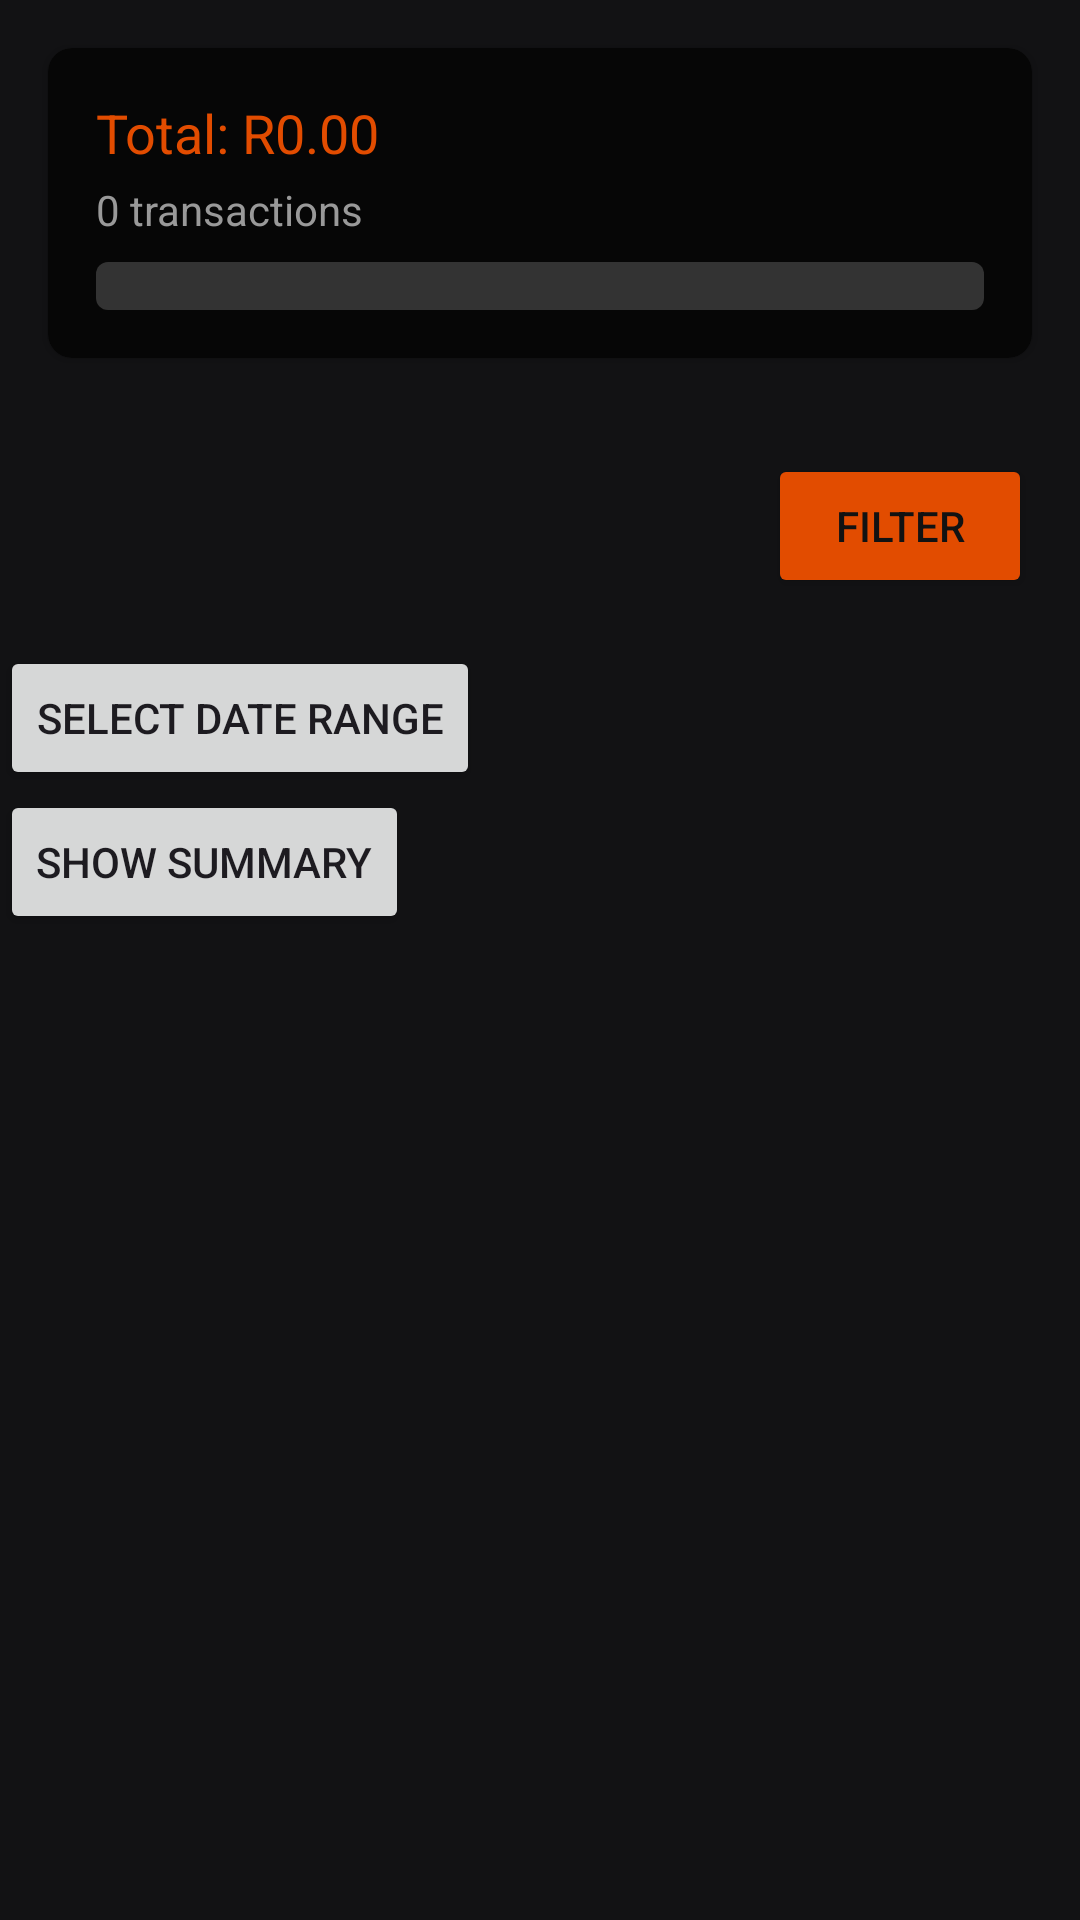

Here is an Android app screen rendered from its layout file. Give the layout XML and the strings, colors and styles it references.
<!-- AndroidManifest.xml: application theme Theme.SavoraBudgetApp -->
<!-- res/layout/fragment_expense_list.xml -->
<?xml version="1.0" encoding="utf-8"?>
<LinearLayout
    xmlns:android="http://schemas.android.com/apk/res/android"
    xmlns:app="http://schemas.android.com/apk/res-auto"
    xmlns:tools="http://schemas.android.com/tools"
    android:layout_width="match_parent"
    android:layout_height="match_parent"
    android:orientation="vertical"
    android:background="#121214">

    
    <androidx.cardview.widget.CardView
        android:layout_width="match_parent"
        android:layout_height="wrap_content"
        android:layout_margin="16dp"
        app:cardBackgroundColor="#060606"
        app:cardCornerRadius="8dp">

        <LinearLayout
            android:layout_width="match_parent"
            android:layout_height="wrap_content"
            android:padding="16dp"
            android:orientation="vertical">

            <TextView
                android:id="@+id/tvTotal"
                android:layout_width="wrap_content"
                android:layout_height="wrap_content"
                android:text="Total: R0.00"
                android:textColor="#E24C00"
                android:textSize="18sp"/>

            <TextView
                android:id="@+id/tvCount"
                android:layout_width="wrap_content"
                android:layout_height="wrap_content"
                android:text="0 transactions"
                android:textColor="#999999"
                android:layout_marginTop="4dp"/>

            <ProgressBar
                android:id="@+id/progressBar"
                android:layout_width="match_parent"
                android:layout_height="wrap_content"
                android:layout_marginTop="8dp"
                style="@style/Widget.AppCompat.ProgressBar.Horizontal"
                android:progressDrawable="@drawable/progress_orange"/>
        </LinearLayout>
    </androidx.cardview.widget.CardView>

    
    <Button
        android:id="@+id/btnFilter"
        android:layout_width="wrap_content"
        android:layout_height="wrap_content"
        android:layout_gravity="end"
        android:layout_margin="16dp"
        android:text="Filter"
        android:textColor="#121212"
        android:backgroundTint="#E24C00"/>

    <Button
        android:id="@+id/btnSelectDateRange"
        android:layout_width="wrap_content"
        android:layout_height="wrap_content"
        android:text="Select Date Range"/>

    <Button
        android:id="@+id/btnToggleSummary"
        android:layout_width="wrap_content"
        android:layout_height="wrap_content"
        android:text="Show Summary"/>

    <TextView
        android:id="@+id/tvCategorySummary"
        android:layout_width="match_parent"
        android:layout_height="wrap_content"
        android:visibility="gone"/>

    
    <androidx.recyclerview.widget.RecyclerView
        android:id="@+id/rvExpenses"
        android:layout_width="match_parent"
        android:layout_height="0dp"
        android:layout_weight="1"
        android:contentDescription="@string/expenses_list_description"
        tools:listitem="@layout/item_expense"/>
</LinearLayout>
<!-- res/layout/item_expense.xml (included above) -->
<LinearLayout
    xmlns:android="http://schemas.android.com/apk/res/android"
    android:layout_width="match_parent"
    android:layout_height="wrap_content"
    android:orientation="horizontal"
    android:padding="16dp">

    
    <ImageView
        android:id="@+id/ivPhoto"
        android:layout_width="48dp"
        android:layout_height="48dp"
        android:layout_marginEnd="8dp"
        android:scaleType="centerCrop"
        android:visibility="gone"
        android:contentDescription="Receipt photo" />

    
    <TextView
        android:id="@+id/tvCategory"
        android:layout_width="0dp"
        android:layout_height="wrap_content"
        android:layout_weight="1"
        android:textColor="#FFFFFF" />

    <TextView
        android:id="@+id/tvDate"
        android:layout_width="0dp"
        android:layout_height="wrap_content"
        android:layout_weight="1"
        android:textColor="#FFFFFF" />

    <TextView
        android:id="@+id/tvDescription"
        android:layout_width="0dp"
        android:layout_height="wrap_content"
        android:layout_weight="1"
        android:textColor="#FFFFFF" />

    
    <TextView
        android:id="@+id/tvAmount"
        android:layout_width="wrap_content"
        android:layout_height="wrap_content"
        android:textColor="#E24C00" />
</LinearLayout>
<!-- resources referenced by this layout -->
<resources>
  <!-- drawable progress_orange (drawable) -->
  <?xml version="1.0" encoding="utf-8"?>
  <layer-list xmlns:android="http://schemas.android.com/apk/res/android">
      <item android:id="@android:id/background">
          <shape>
              <corners android:radius="4dp" />
              <solid android:color="#333333" />
          </shape>
      </item>
      <item android:id="@android:id/progress">
          <clip>
              <shape>
                  <corners android:radius="4dp" />
                  <solid android:color="#E24C00" />
              </shape>
          </clip>
      </item>
  </layer-list>
  <string name="expenses_list_description">List of all expenses</string>
  <style name="Theme.SavoraBudgetApp" parent="Base.Theme.SavoraBudgetApp" />
  <style name="Base.Theme.SavoraBudgetApp" parent="Theme.Material3.DayNight.NoActionBar">
          
          
      </style>
</resources>
